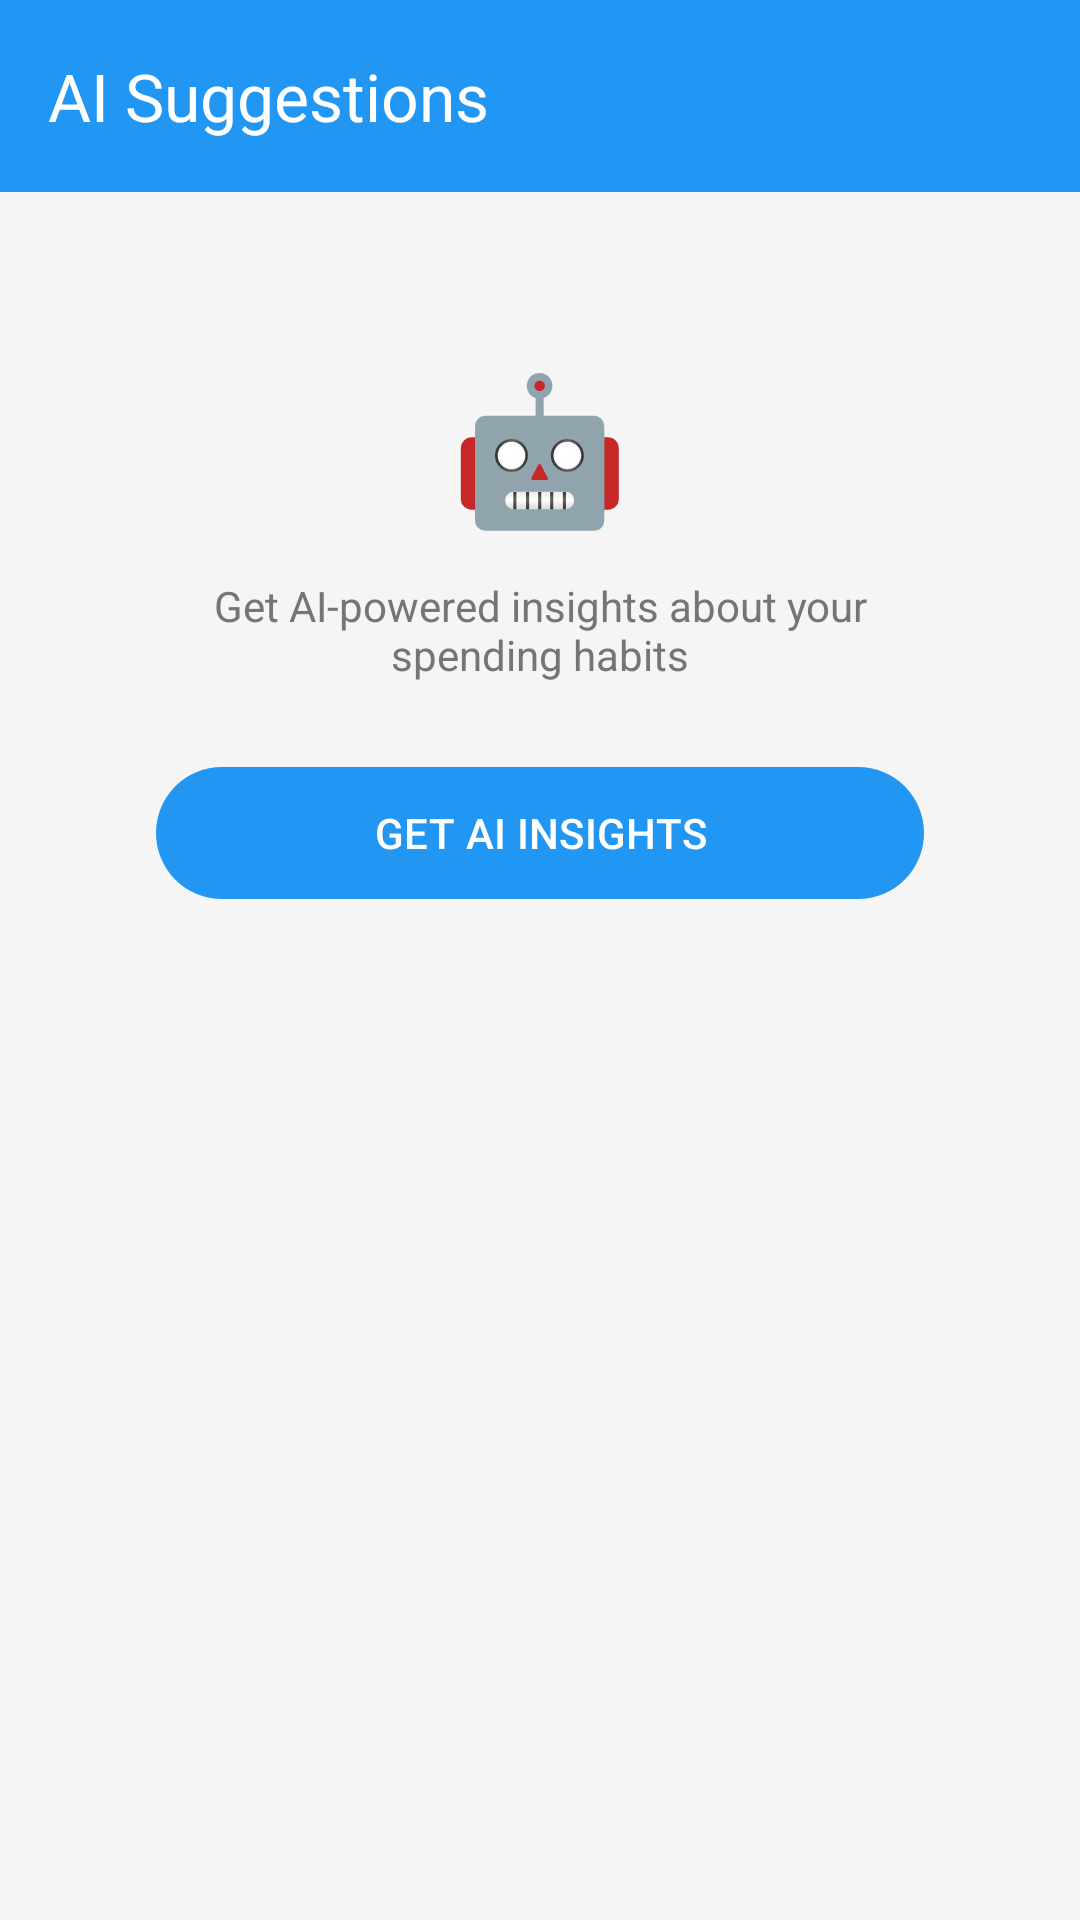

Reconstruct the res/layout file that produces this screen, plus the resources it refers to.
<!-- AndroidManifest.xml: activity theme Theme.SmartExpenseTracker.NoActionBar -->
<!-- res/layout/activity_ai_suggestions.xml -->
<?xml version="1.0" encoding="utf-8"?>
<androidx.coordinatorlayout.widget.CoordinatorLayout
    xmlns:android="http://schemas.android.com/apk/res/android"
    xmlns:app="http://schemas.android.com/apk/res-auto"
    android:layout_width="match_parent"
    android:layout_height="match_parent"
    android:background="@color/background">

    <com.google.android.material.appbar.AppBarLayout
        android:layout_width="match_parent"
        android:layout_height="wrap_content">

        <com.google.android.material.appbar.MaterialToolbar
            android:id="@+id/toolbar"
            android:layout_width="match_parent"
            android:layout_height="?attr/actionBarSize"
            android:background="@color/primary"
            app:title="AI Suggestions"
            app:titleTextColor="@color/white"
            app:navigationIcon="@drawable/ic_back"
            app:navigationIconTint="@color/white"/>

    </com.google.android.material.appbar.AppBarLayout>

    <ScrollView
        android:layout_width="match_parent"
        android:layout_height="match_parent"
        app:layout_behavior="@string/appbar_scrolling_view_behavior"
        android:fillViewport="true">

        <LinearLayout
            android:layout_width="match_parent"
            android:layout_height="wrap_content"
            android:orientation="vertical"
            android:padding="20dp">

            
            <LinearLayout
                android:id="@+id/layoutInitial"
                android:layout_width="match_parent"
                android:layout_height="wrap_content"
                android:orientation="vertical"
                android:gravity="center"
                android:padding="32dp">

                <TextView
                    android:layout_width="wrap_content"
                    android:layout_height="wrap_content"
                    android:text="🤖"
                    android:textSize="48sp"/>

                <TextView
                    android:layout_width="wrap_content"
                    android:layout_height="wrap_content"
                    android:text="Get AI-powered insights about your spending habits"
                    android:textSize="14sp"
                    android:textColor="@color/text_secondary"
                    android:gravity="center"
                    android:layout_marginTop="12dp"/>

                <com.google.android.material.button.MaterialButton
                    android:id="@+id/btnGetInsights"
                    android:layout_width="match_parent"
                    android:layout_height="52dp"
                    android:text="GET AI INSIGHTS"
                    android:layout_marginTop="24dp"/>

            </LinearLayout>

            
            <LinearLayout
                android:id="@+id/layoutLoading"
                android:layout_width="match_parent"
                android:layout_height="wrap_content"
                android:orientation="vertical"
                android:gravity="center"
                android:padding="48dp"
                android:visibility="gone">

                <com.google.android.material.progressindicator.CircularProgressIndicator
                    android:layout_width="wrap_content"
                    android:layout_height="wrap_content"/>

                <TextView
                    android:layout_width="wrap_content"
                    android:layout_height="wrap_content"
                    android:text="Analyzing your spending..."
                    android:textSize="14sp"
                    android:textColor="@color/text_secondary"
                    android:layout_marginTop="16dp"/>

            </LinearLayout>

            
            <LinearLayout
                android:id="@+id/layoutResults"
                android:layout_width="match_parent"
                android:layout_height="wrap_content"
                android:orientation="vertical"
                android:visibility="gone">

                <androidx.cardview.widget.CardView
                    android:layout_width="match_parent"
                    android:layout_height="wrap_content"
                    app:cardCornerRadius="12dp"
                    app:cardElevation="3dp"
                    app:cardBackgroundColor="@color/card_background"
                    android:layout_marginBottom="14dp">

                    <LinearLayout
                        android:layout_width="match_parent"
                        android:layout_height="wrap_content"
                        android:orientation="vertical"
                        android:padding="18dp">

                        <TextView
                            android:layout_width="wrap_content"
                            android:layout_height="wrap_content"
                            android:text="📊 Spending Analysis"
                            android:textSize="15sp"
                            android:textStyle="bold"
                            android:textColor="@color/primary"/>

                        <TextView
                            android:id="@+id/tvSpendingAnalysis"
                            android:layout_width="match_parent"
                            android:layout_height="wrap_content"
                            android:textSize="14sp"
                            android:textColor="@color/text_primary"
                            android:lineSpacingExtra="4dp"
                            android:layout_marginTop="8dp"/>

                    </LinearLayout>
                </androidx.cardview.widget.CardView>

                <androidx.cardview.widget.CardView
                    android:layout_width="match_parent"
                    android:layout_height="wrap_content"
                    app:cardCornerRadius="12dp"
                    app:cardElevation="3dp"
                    app:cardBackgroundColor="@color/card_background"
                    android:layout_marginBottom="14dp">

                    <LinearLayout
                        android:layout_width="match_parent"
                        android:layout_height="wrap_content"
                        android:orientation="vertical"
                        android:padding="18dp">

                        <TextView
                            android:layout_width="wrap_content"
                            android:layout_height="wrap_content"
                            android:text="💡 Saving Tips"
                            android:textSize="15sp"
                            android:textStyle="bold"
                            android:textColor="@color/success"/>

                        <TextView
                            android:id="@+id/tvSavingTips"
                            android:layout_width="match_parent"
                            android:layout_height="wrap_content"
                            android:textSize="14sp"
                            android:textColor="@color/text_primary"
                            android:lineSpacingExtra="4dp"
                            android:layout_marginTop="8dp"/>

                    </LinearLayout>
                </androidx.cardview.widget.CardView>

                <androidx.cardview.widget.CardView
                    android:layout_width="match_parent"
                    android:layout_height="wrap_content"
                    app:cardCornerRadius="12dp"
                    app:cardElevation="3dp"
                    app:cardBackgroundColor="@color/card_background"
                    android:layout_marginBottom="14dp">

                    <LinearLayout
                        android:layout_width="match_parent"
                        android:layout_height="wrap_content"
                        android:orientation="vertical"
                        android:padding="18dp">

                        <TextView
                            android:layout_width="wrap_content"
                            android:layout_height="wrap_content"
                            android:text="🎯 Budget Advice"
                            android:textSize="15sp"
                            android:textStyle="bold"
                            android:textColor="@color/accent"/>

                        <TextView
                            android:id="@+id/tvBudgetAdvice"
                            android:layout_width="match_parent"
                            android:layout_height="wrap_content"
                            android:textSize="14sp"
                            android:textColor="@color/text_primary"
                            android:lineSpacingExtra="4dp"
                            android:layout_marginTop="8dp"/>

                    </LinearLayout>
                </androidx.cardview.widget.CardView>

                <com.google.android.material.button.MaterialButton
                    android:id="@+id/btnRefresh"
                    android:layout_width="match_parent"
                    android:layout_height="52dp"
                    android:text="REFRESH INSIGHTS"
                    style="@style/Widget.Material3.Button.OutlinedButton"
                    android:layout_marginTop="8dp"/>

            </LinearLayout>

            
            <TextView
                android:id="@+id/tvError"
                android:layout_width="match_parent"
                android:layout_height="wrap_content"
                android:textSize="14sp"
                android:textColor="@color/error"
                android:gravity="center"
                android:padding="24dp"
                android:visibility="gone"/>

        </LinearLayout>
    </ScrollView>

</androidx.coordinatorlayout.widget.CoordinatorLayout>
<!-- resources referenced by this layout -->
<resources>
  <color name="accent">#FF9800</color>
  <color name="background">#F5F5F5</color>
  <color name="card_background">#FFFFFF</color>
  <color name="error">#F44336</color>
  <color name="primary">#2196F3</color>
  <color name="success">#4CAF50</color>
  <color name="text_primary">#212121</color>
  <color name="text_secondary">#757575</color>
  <color name="white">#FFFFFF</color>
  <style name="Theme.SmartExpenseTracker.NoActionBar">
          <item name="windowActionBar">false</item>
          <item name="windowNoTitle">true</item>
      </style>
</resources>
